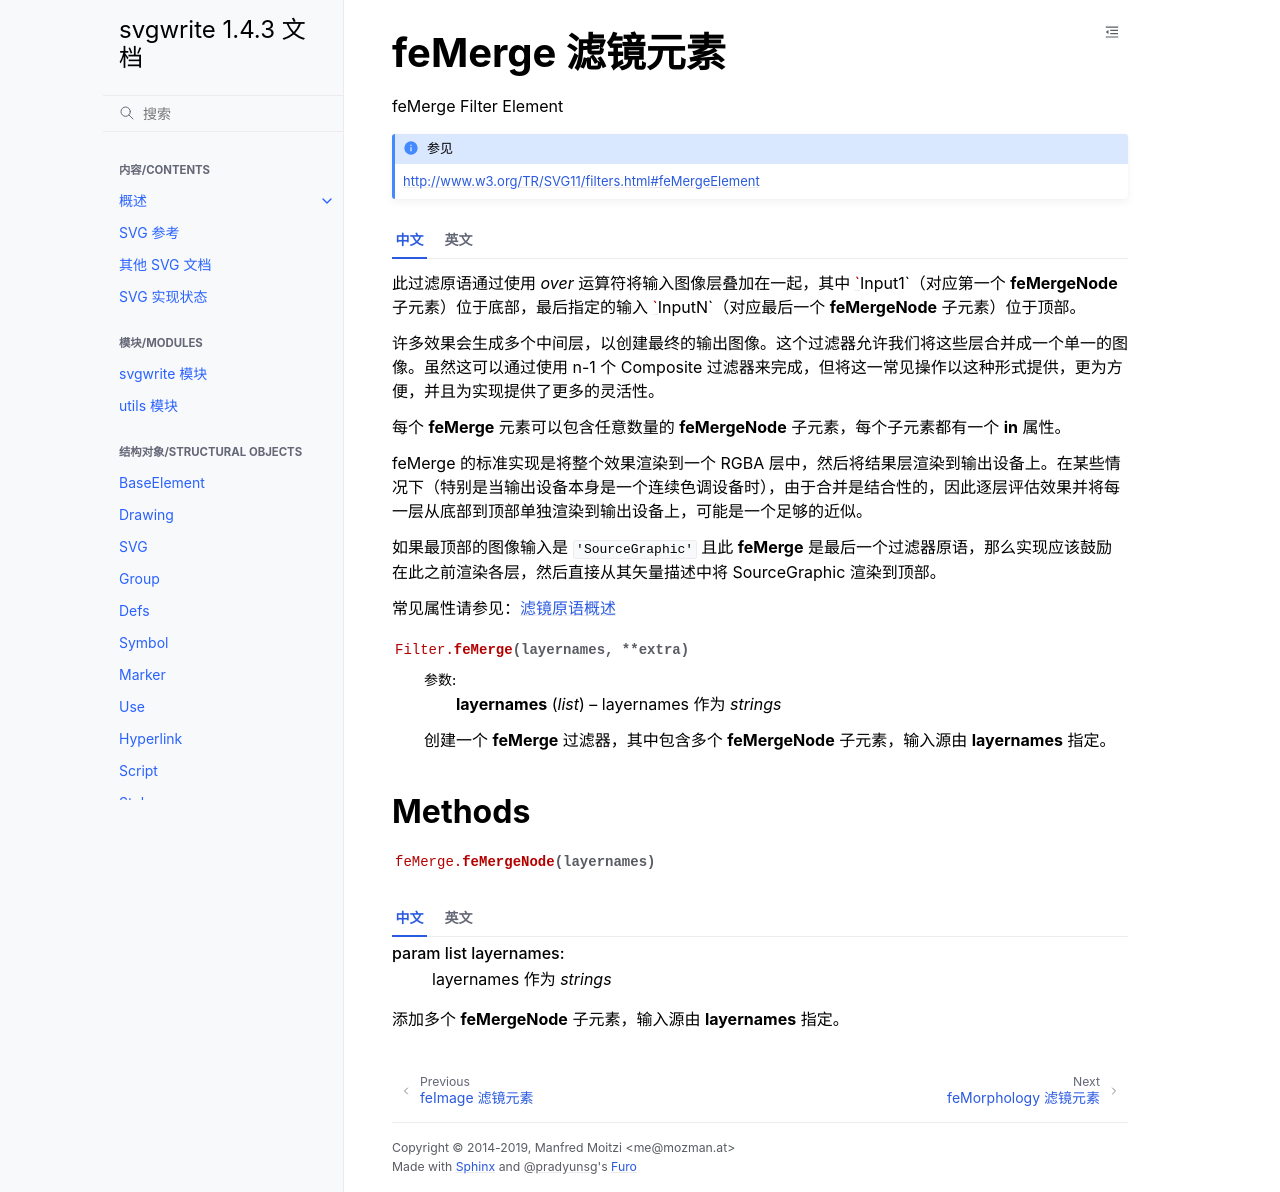

repository: hellowac/svgwrite-zh-cn · page: classes/fe_merge.html · generator: sphinx

.. _feMerge:

feMerge 滤镜元素
======================

feMerge Filter Element

.. seealso:: http://www.w3.org/TR/SVG11/filters.html#feMergeElement

.. tab:: 中文

   此过滤原语通过使用 `over` 运算符将输入图像层叠加在一起，其中 `Input1`（对应第一个 **feMergeNode** 子元素）位于底部，最后指定的输入 `InputN`（对应最后一个 **feMergeNode** 子元素）位于顶部。

   许多效果会生成多个中间层，以创建最终的输出图像。这个过滤器允许我们将这些层合并成一个单一的图像。虽然这可以通过使用 n-1 个 Composite 过滤器来完成，但将这一常见操作以这种形式提供，更为方便，并且为实现提供了更多的灵活性。

   每个 **feMerge** 元素可以包含任意数量的 **feMergeNode** 子元素，每个子元素都有一个 **in** 属性。

   feMerge 的标准实现是将整个效果渲染到一个 RGBA 层中，然后将结果层渲染到输出设备上。在某些情况下（特别是当输出设备本身是一个连续色调设备时），由于合并是结合性的，因此逐层评估效果并将每一层从底部到顶部单独渲染到输出设备上，可能是一个足够的近似。

   如果最顶部的图像输入是 ``'SourceGraphic'`` 且此 **feMerge** 是最后一个过滤器原语，那么实现应该鼓励在此之前渲染各层，然后直接从其矢量描述中将 SourceGraphic 渲染到顶部。

   常见属性请参见：:ref:`filter_primitive`

   .. method:: Filter.feMerge(layernames, **extra)
      :noindex:

      :param list layernames: layernames 作为 `strings`

      创建一个 **feMerge** 过滤器，其中包含多个 **feMergeNode** 子元素，输入源由 **layernames** 指定。

.. tab:: 英文

   This filter primitive composites input image layers on top of each other using
   the over operator with `Input1` (corresponding to the first **feMergeNode** child
   element) on the bottom and the last specified input, `InputN` (corresponding to
   the last **feMergeNode** child element), on top.

   Many effects produce a number of intermediate layers in order to create the final
   output image. This filter allows us to collapse those into a single image.
   Although this could be done by using n-1 Composite-filters, it is more
   convenient to have this common operation available in this form, and
   offers the implementation some additional flexibility.

   Each **feMerge** element can have any number of **feMergeNode** subelements,
   each of which has an **in** attribute.

   The canonical implementation of feMerge is to render the entire effect into one
   RGBA layer, and then render the resulting layer on the output device. In certain
   cases (in particular if the output device itself is a continuous tone device),
   and since merging is associative, it might be a sufficient approximation to
   evaluate the effect one layer at a time and render each layer individually onto
   the output device bottom to top.

   If the topmost image input is ``'SourceGraphic'`` and this **feMerge** is the
   last filter primitive in the filter, the implementation is encouraged to render
   the layers up to that point, and then render the SourceGraphic directly from its
   vector description on top.

   For common properties see: :ref:`filter_primitive`

   .. method:: Filter.feMerge(layernames, **extra)
      :noindex:

      :param list layernames: layernames as `strings`

      Create a **feMerge** filter, containing several **feMergeNode** subelements,
      with the input sources specified by **layernames**.

Methods
-------

.. method:: feMerge.feMergeNode(layernames)

.. tab:: 中文

   :param list layernames: layernames 作为 `strings`

   添加多个 **feMergeNode** 子元素，输入源由 **layernames** 指定。

.. tab:: 英文

   :param list layernames: layernames as `strings`

   Add several **feMergeNode** subelements, with the input sources specified by
   **layernames**.
